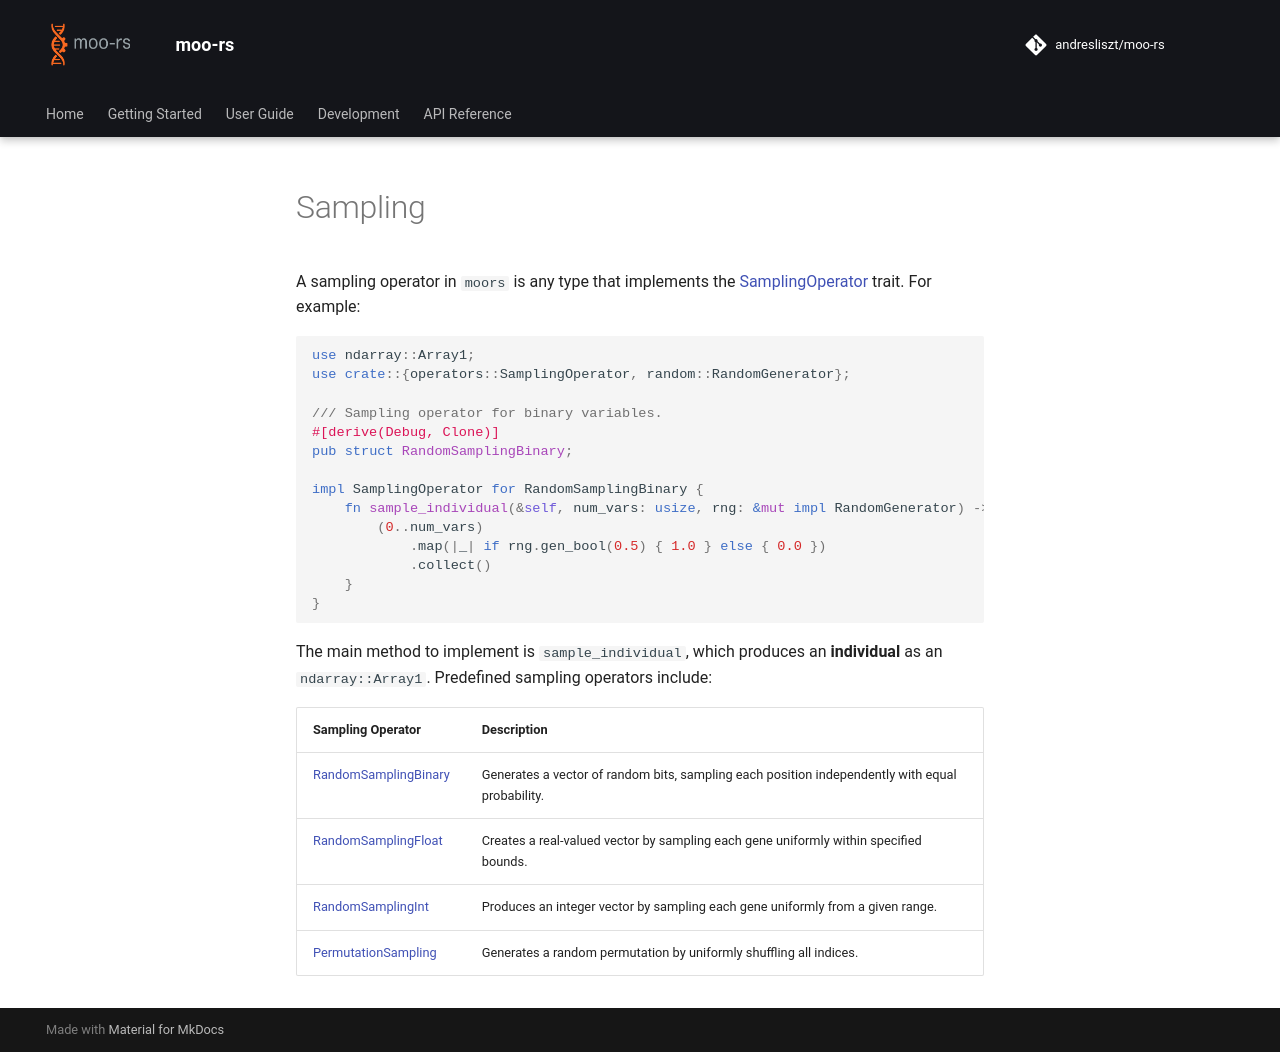

repository: andresliszt/pymoors · page: user_guide/operators/rust/sampling.html · generator: mkdocs

A sampling operator in `moors` is any type that implements the {{ docs_rs("trait", "operators.sampling.SamplingOperator") }} trait. For example:

```rust
use ndarray::Array1;
use crate::{operators::SamplingOperator, random::RandomGenerator};

/// Sampling operator for binary variables.
#[derive(Debug, Clone)]
pub struct RandomSamplingBinary;

impl SamplingOperator for RandomSamplingBinary {
    fn sample_individual(&self, num_vars: usize, rng: &mut impl RandomGenerator) -> Array1<f64> {
        (0..num_vars)
            .map(|_| if rng.gen_bool(0.5) { 1.0 } else { 0.0 })
            .collect()
    }
}
```

The main method to implement is `sample_individual`, which produces an **individual** as an `ndarray::Array1`. Predefined sampling operators include:

<table>
  <thead>
    <tr>
      <th>Sampling Operator</th>
      <th>Description</th>
    </tr>
  </thead>
  <tbody>
    <tr>
      <td> {{ docs_rs("struct", "operators.sampling.RandomSamplingBinary") }} </td>
      <td>Generates a vector of random bits, sampling each position independently with equal probability.</td>
    </tr>
    <tr>
      <td> {{ docs_rs("struct", "operators.sampling.RandomSamplingFloat") }} </td>
      <td>Creates a real-valued vector by sampling each gene uniformly within specified bounds.</td>
    </tr>
    <tr>
      <td> {{ docs_rs("struct", "operators.sampling.RandomSamplingInt") }} </td>
      <td>Produces an integer vector by sampling each gene uniformly from a given range.</td>
    </tr>
    <tr>
      <td> {{ docs_rs("struct", "operators.sampling.PermutationSampling") }} </td>
      <td>Generates a random permutation by uniformly shuffling all indices.</td>
    </tr>
  </tbody>
</table>
